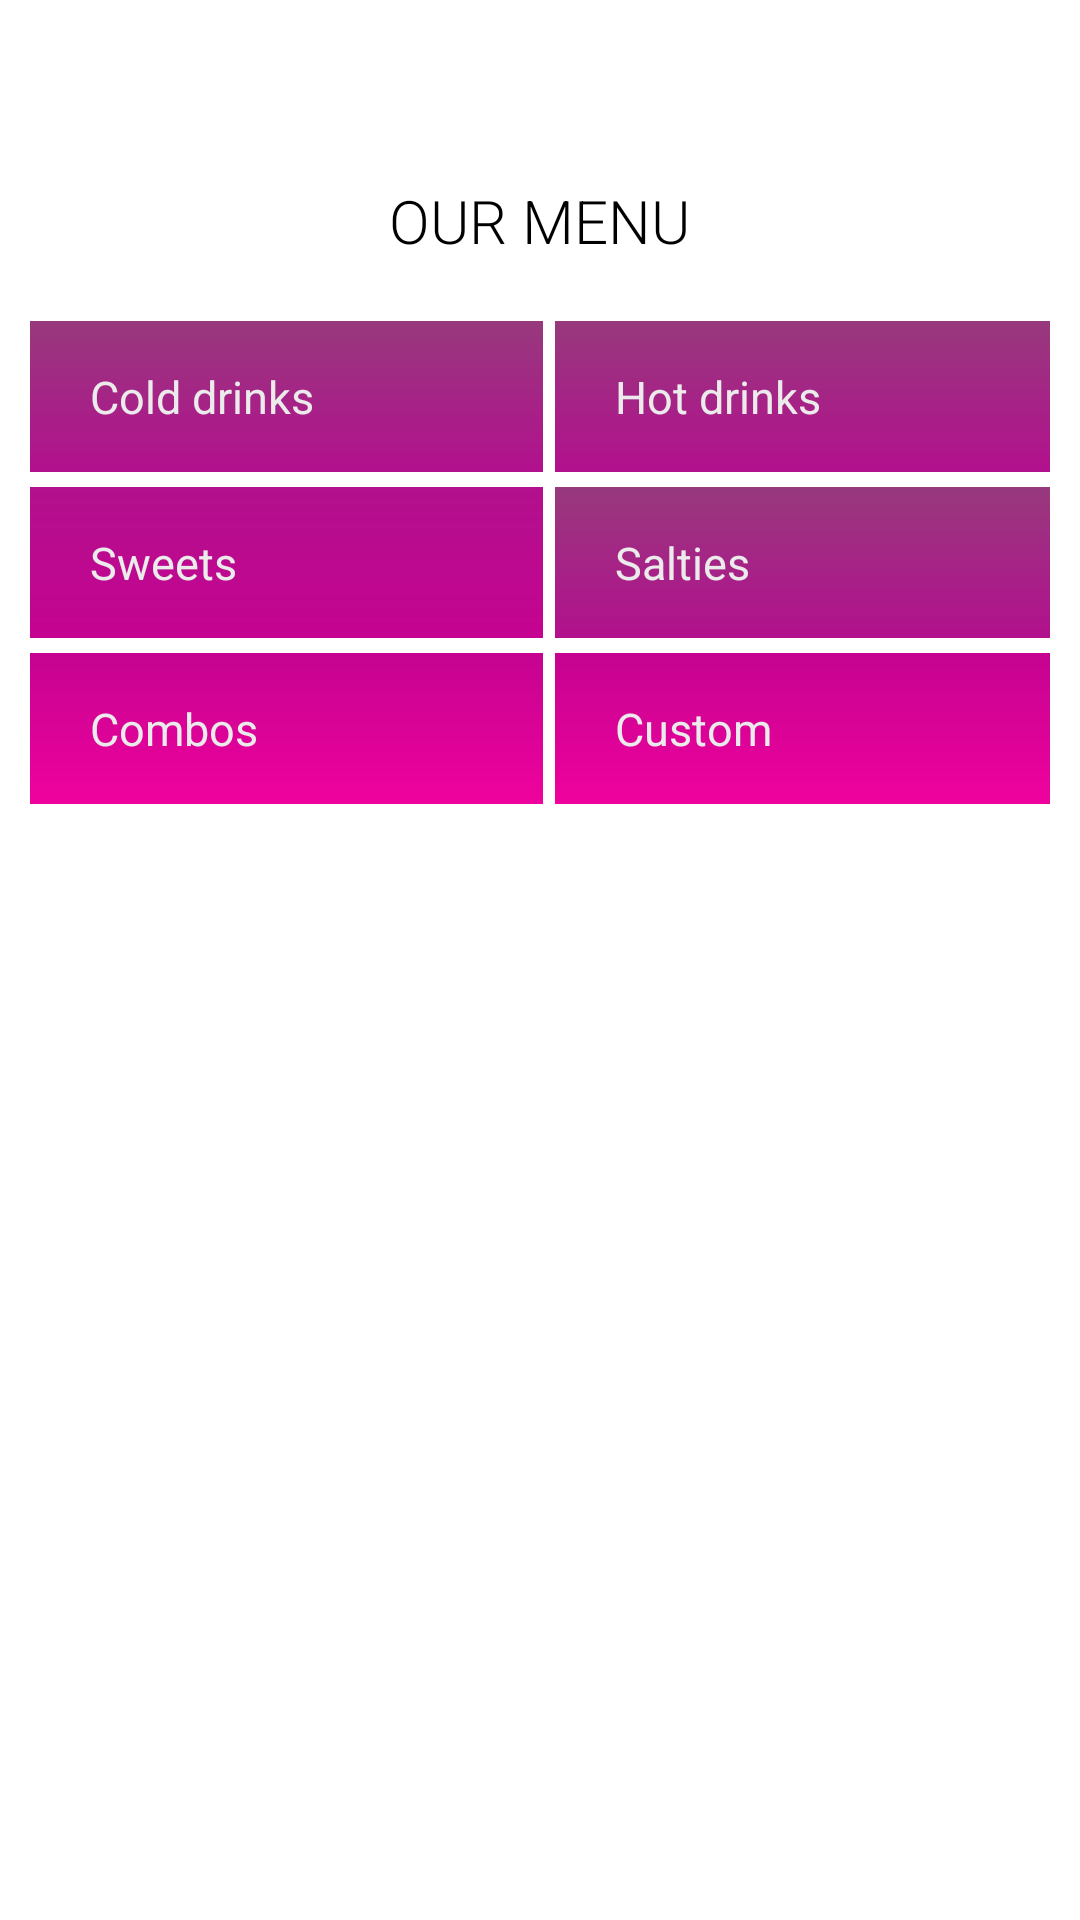

Android layout source for this screen:
<!-- AndroidManifest.xml: application theme Theme.TheCheezery -->
<!-- res/layout/activity_menu.xml -->
<?xml version="1.0" encoding="utf-8"?>
<LinearLayout xmlns:android="http://schemas.android.com/apk/res/android"
    xmlns:app="http://schemas.android.com/apk/res-auto"
    xmlns:tools="http://schemas.android.com/tools"
    android:layout_width="match_parent"
    android:layout_height="match_parent"
    android:orientation="vertical"
    tools:context=".MenuActivity">

    <ImageView
        android:layout_width="241dp"
        android:layout_height="wrap_content"
        android:scaleType="centerInside"
        android:src="@drawable/grupo2"
        android:layout_gravity="center_horizontal"
        android:layout_marginTop="50dp"
        ></ImageView>

    <TextView
        android:layout_width="wrap_content"
        android:layout_height="wrap_content"
        android:fontFamily="sans-serif-light"
        android:text="@string/our_menu"
        android:textAllCaps="true"
        android:layout_gravity="center_horizontal"
        android:textSize="20sp"
        android:layout_marginTop="10dp"
    ></TextView>

    <GridLayout
        android:layout_width="match_parent"
        android:layout_height="wrap_content"
        android:columnCount="2"
        android:layout_marginTop="20dp"
        android:paddingHorizontal="10dp"
        >

        <Button
            android:id="@+id/button_cold_drinks"
            android:text="@string/cold_drinks"
            android:textColor="@color/dusty_white"
            android:background="@drawable/first_gradient"
            android:paddingHorizontal="@dimen/menu_buttons_padding"
            android:layout_marginBottom="5dp"
            android:layout_marginRight="@dimen/menu_buttons_margin"
            android:layout_gravity="fill_horizontal"
            android:layout_columnWeight="1"
            android:textSize="@dimen/menu_buttons_text"
            android:paddingVertical="@dimen/menu_buttons_padding_v"
            ></Button>

        <Button
            android:id="@+id/button_hot_drinks"
            android:text="@string/hot_drinks"
            android:textColor="@color/dusty_white"
            android:background="@drawable/first_gradient"
            android:paddingHorizontal="@dimen/menu_buttons_padding"
            android:layout_marginLeft="@dimen/menu_buttons_margin"
            android:layout_gravity="fill_horizontal"
            android:layout_columnWeight="1"
            android:textSize="@dimen/menu_buttons_text"
            android:paddingVertical="@dimen/menu_buttons_padding_v"
            ></Button>

        <Button
            android:id="@+id/button_sweets"
            android:text="@string/sweets"
            android:textColor="@color/dusty_white"
            android:background="@drawable/second_gradient"
            android:paddingHorizontal="@dimen/menu_buttons_padding"
            android:layout_marginBottom="5dp"
            android:layout_marginRight="@dimen/menu_buttons_margin"
            android:layout_gravity="fill_horizontal"
            android:layout_columnWeight="1"
            android:textSize="@dimen/menu_buttons_text"
            android:paddingVertical="@dimen/menu_buttons_padding_v"
            ></Button>

        <Button
            android:id="@+id/button_salties"
            android:text="@string/salties"
            android:textColor="@color/dusty_white"
            android:background="@drawable/first_gradient"
            android:paddingHorizontal="@dimen/menu_buttons_padding"
            android:layout_marginLeft="@dimen/menu_buttons_margin"
            android:layout_gravity="fill_horizontal"
            android:layout_columnWeight="1"
            android:textSize="@dimen/menu_buttons_text"
            android:paddingVertical="@dimen/menu_buttons_padding_v"
            ></Button>

        <Button
            android:id="@+id/button_combos"
            android:text="@string/combos"
            android:textColor="@color/dusty_white"
            android:background="@drawable/third_gradient"
            android:paddingHorizontal="@dimen/menu_buttons_padding"
            android:layout_marginBottom="5dp"
            android:layout_marginRight="@dimen/menu_buttons_margin"
            android:layout_gravity="fill_horizontal"
            android:layout_columnWeight="1"
            android:textSize="@dimen/menu_buttons_text"
            android:paddingVertical="@dimen/menu_buttons_padding_v"
            ></Button>

        <Button
            android:id="@+id/button_custom"
            android:text="@string/customizable"
            android:textColor="@color/dusty_white"
            android:background="@drawable/third_gradient"
            android:paddingHorizontal="@dimen/menu_buttons_padding"
            android:layout_marginLeft="@dimen/menu_buttons_margin"
            android:layout_gravity="fill_horizontal"
            android:layout_columnWeight="1"
            android:textSize="@dimen/menu_buttons_text"
            android:paddingVertical="@dimen/menu_buttons_padding_v"
            ></Button>




    </GridLayout>
</LinearLayout>
<!-- resources referenced by this layout -->
<resources>
  <color name="dusty_white">#ebebeb</color>
  <dimen name="menu_buttons_margin">2dp</dimen>
  <dimen name="menu_buttons_padding">20dp</dimen>
  <dimen name="menu_buttons_padding_v">15dp</dimen>
  <dimen name="menu_buttons_text">15sp</dimen>
  <!-- drawable first_gradient (drawable) -->
  <?xml version="1.0" encoding="utf-8"?>
  <shape xmlns:android="http://schemas.android.com/apk/res/android">
      <gradient android:type="linear"
          android:angle="270"
          android:startColor="@color/very_purple"
          android:endColor="@color/less_purple">
      </gradient>
  </shape>
  <!-- drawable second_gradient (drawable) -->
  <?xml version="1.0" encoding="utf-8"?>
  <shape xmlns:android="http://schemas.android.com/apk/res/android">
      <gradient android:type="linear"
          android:angle="270"
          android:startColor="@color/less_purple"
          android:endColor="@color/pinky">
      </gradient>
  </shape>
  <!-- drawable third_gradient (drawable) -->
  <?xml version="1.0" encoding="utf-8"?>
  <shape xmlns:android="http://schemas.android.com/apk/res/android">
      <gradient android:type="linear"
          android:angle="270"
          android:startColor="@color/pinky"
          android:endColor="@color/last_pinky">
      </gradient>
  </shape>
  <string name="cold_drinks">Cold drinks</string>
  <string name="combos">Combos</string>
  <string name="customizable">Custom</string>
  <string name="hot_drinks">Hot drinks</string>
  <string name="our_menu">Our menu</string>
  <string name="salties">Salties</string>
  <string name="sweets">Sweets</string>
  <style name="Theme.TheCheezery" parent="Theme.MaterialComponents.DayNight.DarkActionBar">
          
          <item name="colorPrimary">@color/very_purple</item>
          <item name="colorPrimaryVariant">@color/less_purple</item>
          <item name="colorOnPrimary">@color/black</item>
          
          <item name="colorSecondary">@color/pinky</item>
          <item name="colorSecondaryVariant">@color/last_pinky</item>
          <item name="colorOnSecondary">@color/black</item>
          
          <item name="android:statusBarColor" tools:targetApi="l">?attr/colorPrimaryVariant</item>
          
      </style>
  <color name="very_purple">#97397D</color>
  <color name="less_purple">#b2108D</color>
  <color name="pinky">#c50390</color>
  <color name="last_pinky">#ef029d</color>
  <color name="black">#FF000000</color>
</resources>
